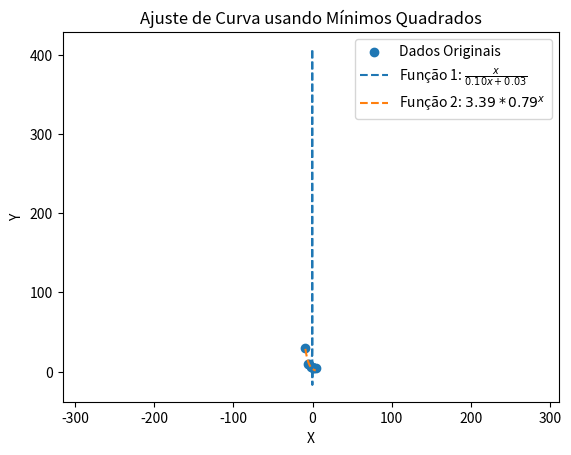

Reproduce this figure in Python.
import numpy as np
from scipy.optimize import curve_fit
import matplotlib.pyplot as plt

# Dados fornecidos
X = np.array([-9, -6, -4, -2, 0, 2, 4])
Y = np.array([30, 10, 9, 6, 5, 4, 4])

# Definindo as funções a serem ajustadas
def func1(x, a, b):
    return x / (a * x + b)

def func2(x, a, b):
    return a * np.power(b, x)

# Ajustando a primeira função
params1, covariance1 = curve_fit(func1, X, Y)
a1, b1 = params1

# Ajustando a segunda função
params2, covariance2 = curve_fit(func2, X, Y)
a2, b2 = params2

# Gerando pontos para as curvas ajustadas
x_fit = np.linspace(min(X), max(X), 100)
y_fit1 = func1(x_fit, a1, b1)
y_fit2 = func2(x_fit, a2, b2)

# Plotando os resultados
plt.scatter(X, Y, label='Dados Originais')
plt.plot(x_fit, y_fit1, label=f'Função 1: $\\frac{{x}}{{{a1:.2f}x + {b1:.2f}}}$', linestyle='--')
plt.plot(x_fit, y_fit2, label=f'Função 2: ${a2:.2f} * {b2:.2f}^x$', linestyle='--')
plt.axis('equal')
plt.legend()
plt.xlabel('X')
plt.ylabel('Y')
plt.title('Ajuste de Curva usando Mínimos Quadrados')
plt.show()
